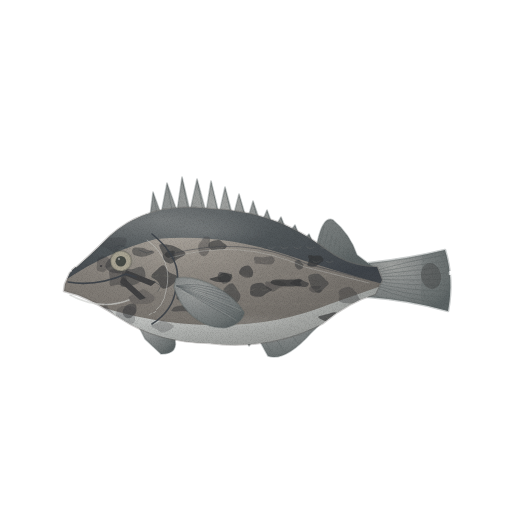
t = 0.00 s
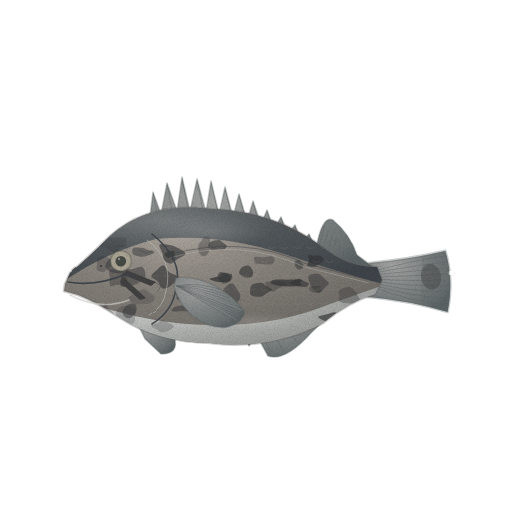
t = 1.43 s
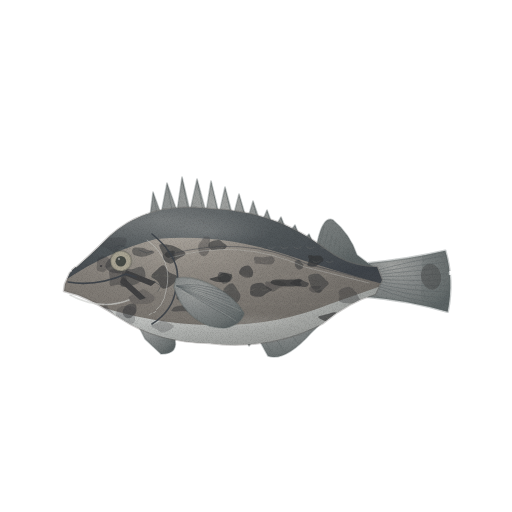
t = 2.85 s
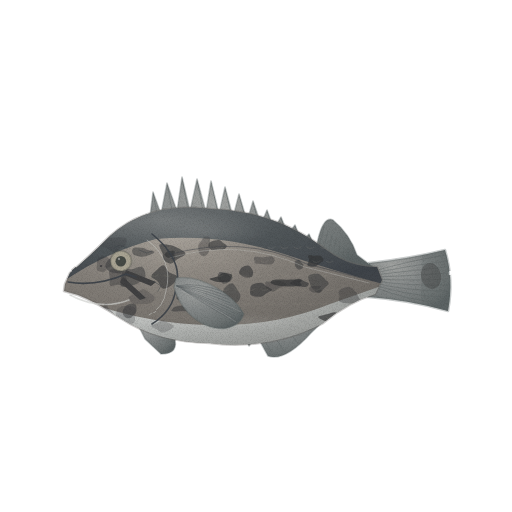
t = 3.80 s
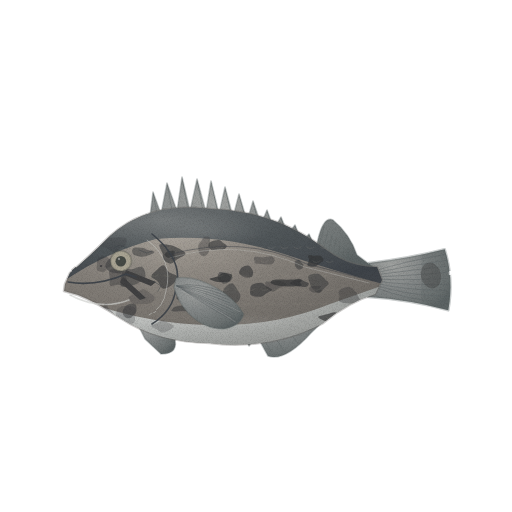
t = 4.75 s
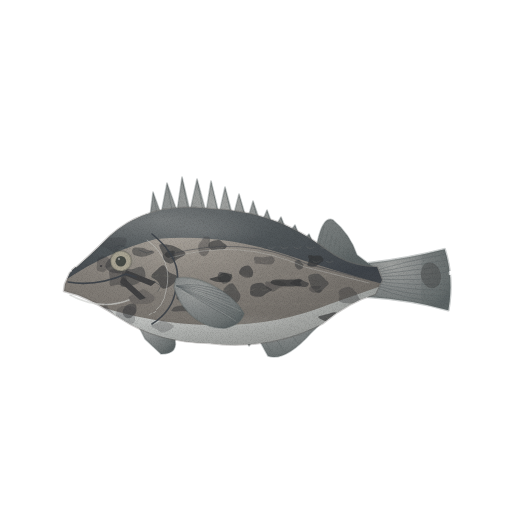
t = 6.18 s

The animated SVG that drew these frames (rendered in a browser with its animation timeline set to each time). Animation: 4 CSS @keyframes rules; one cycle of 7.60 s, repeats indefinitely.

<svg xmlns="http://www.w3.org/2000/svg" viewBox="0 0 512 512" role="img" aria-label="우럭(조피볼락) — 움직임, 윤곽 없는 수채" data-asset="watercolor-korean-rockfish-motion" data-food="korean-rockfish" data-style="watercolor" data-variant="motion" stroke-linecap="round" stroke-linejoin="round"><title>우럭(조피볼락)</title><desc>큰 머리와 두툼한 짧은 몸, 이어진 등지느러미 가시와 넓은 가슴지느러미, 회갈색 바탕의 불규칙한 검은 얼룩으로 알아보는 생물 우럭 한 마리.</desc><style>[data-asset="watercolor-korean-rockfish-motion"] [data-part="tail"]{transform-box:view-box;transform-origin:373px 280px;animation:watercolor-korean-rockfish-motion-m0 7.6s cubic-bezier(.37,0,.63,1) 0s infinite}[data-asset="watercolor-korean-rockfish-motion"] [data-part="fin"]{transform-box:view-box;transform-origin:178px 286px;animation:watercolor-korean-rockfish-motion-m1 7.6s cubic-bezier(.37,0,.63,1) -0.912s infinite}[data-asset="watercolor-korean-rockfish-motion"] [data-part="shine"]{transform-box:fill-box;transform-origin:center;animation:watercolor-korean-rockfish-motion-m2 7.6s cubic-bezier(.37,0,.63,1) -0.456s infinite,watercolor-korean-rockfish-motion-m3 7.6s cubic-bezier(.37,0,.63,1) -0.456s infinite}@keyframes watercolor-korean-rockfish-motion-m0{0%,100%{rotate:0deg}25%{rotate:0.825deg}75%{rotate:-0.75deg}}@keyframes watercolor-korean-rockfish-motion-m1{0%,100%{rotate:0deg}25%{rotate:-0.9deg}75%{rotate:0.975deg}}@keyframes watercolor-korean-rockfish-motion-m2{0%,100%{translate:0px 0}25%{translate:3.75px 0}75%{translate:-2.25px 0}}@keyframes watercolor-korean-rockfish-motion-m3{0%,100%{opacity:0.18}25%{opacity:0.255}75%{opacity:0.15}}@media (prefers-reduced-motion:reduce){[data-asset="watercolor-korean-rockfish-motion"] *{animation:none!important}}</style><defs><radialGradient id="watercolor-korean-rockfish-motion-g-fin-soft" cx="0.3" cy="0.26" r="0.84"><stop offset="0" stop-color="#a1a3a1"/><stop offset="0.45" stop-color="#838787"/><stop offset="0.86" stop-color="#6b7171"/><stop offset="1" stop-color="#5c6364"/></radialGradient><clipPath id="watercolor-korean-rockfish-motion-clip0"><path d="M369 263 Q408 259 445 250 Q454 279 448 311 Q409 300 368 297Z"/></clipPath><clipPath id="watercolor-korean-rockfish-motion-clip1"><path d="M150 216 L153 192 L161 214 L167 183 L177 211 L182 177 L190 211 L197 179 L206 212 L211 181 L219 214 L225 187 L233 217 L239 194 L247 221 L253 201 L261 224 L267 210 L274 229 L281 217 L288 234 L295 225 L302 242 L309 234 L316 249 Q322 215 333 220 Q350 234 357 255 L373 267 L371 275 C311 243 247 209 174 216Z"/></clipPath><clipPath id="watercolor-korean-rockfish-motion-clip2"><path d="M243 334 L249 346 L257 336 L268 356 Q285 362 311 333 L335 310 L332 304 L275 324Z"/></clipPath><radialGradient id="watercolor-korean-rockfish-motion-g-skin-soft" cx="0.34" cy="0.22" r="0.9"><stop offset="0" stop-color="#a59f97"/><stop offset="0.45" stop-color="#837e78"/><stop offset="0.86" stop-color="#706c67"/><stop offset="1" stop-color="#64615d"/></radialGradient><clipPath id="watercolor-korean-rockfish-motion-clip3"><path d="M70 273 Q89 257 110 236 C138 211 173 204 211 209 C267 211 301 231 328 251 Q350 267 377 267 L382 280 L375 294 Q348 302 323 323 C290 341 249 348 210 343 Q157 342 122 319 Q96 302 78 295 L64 291 L65 284Z"/></clipPath><radialGradient id="watercolor-korean-rockfish-motion-g-back-soft" cx="0.3" cy="0.26" r="0.84"><stop offset="0" stop-color="#787c7d"/><stop offset="0.45" stop-color="#505659"/><stop offset="0.86" stop-color="#454a4f"/><stop offset="1" stop-color="#3e4349"/></radialGradient><radialGradient id="watercolor-korean-rockfish-motion-g-belly-soft" cx="0.3" cy="0.26" r="0.84"><stop offset="0" stop-color="#d3d4d2"/><stop offset="0.45" stop-color="#b9bcba"/><stop offset="0.86" stop-color="#a3a7a5"/><stop offset="1" stop-color="#959a98"/></radialGradient><linearGradient id="watercolor-korean-rockfish-motion-fade8" x1="0.25" y1="0.3" x2="0.6" y2="1"><stop offset="0" stop-color="#64615d" stop-opacity="0"/><stop offset="0.56" stop-color="#64615d" stop-opacity="0"/><stop offset="1" stop-color="#64615d" stop-opacity="0.25"/></linearGradient><radialGradient id="watercolor-korean-rockfish-motion-gloss"><stop stop-color="#fffdf9" stop-opacity=".85"/><stop offset=".6" stop-color="#fffdf9" stop-opacity=".25"/><stop offset="1" stop-color="#fffdf9" stop-opacity="0"/></radialGradient><clipPath id="watercolor-korean-rockfish-motion-clip4"><path d="M176 278 C200 274 233 293 244 313 Q242 324 226 328 Q205 329 189 313 Q178 302 174 287Z"/></clipPath><filter id="watercolor-korean-rockfish-motion-fx" filterUnits="userSpaceOnUse" x="0" y="0" width="512" height="512" color-interpolation-filters="sRGB"><feTurbulence type="fractalNoise" baseFrequency="0.05" numOctaves="2" seed="7" result="w"/><feDisplacementMap in="SourceGraphic" in2="w" scale="1.4" xChannelSelector="R" yChannelSelector="G" result="d"/><feTurbulence type="fractalNoise" baseFrequency="1.35" numOctaves="2" seed="3" result="n"/><feColorMatrix in="n" type="matrix" values="0 0 0 0 0 0 0 0 0 0 0 0 0 0 0 0.24 0 0 0 -0.101" result="na"/><feComposite in="na" in2="d" operator="in" result="g"/><feMerge><feMergeNode in="d"/><feMergeNode in="g"/></feMerge></filter></defs><g filter="url(#watercolor-korean-rockfish-motion-fx)"><g data-part="tail"><path d="M369 263 Q408 259 445 250 Q454 279 448 311 Q409 300 368 297Z" fill="url(#watercolor-korean-rockfish-motion-g-fin-soft)" stroke="#5c6364" stroke-width="2.6" stroke-opacity="0.32"/><g clip-path="url(#watercolor-korean-rockfish-motion-clip0)"><path d="M422 249 L452 246 L452 319 L421 303Z" fill="#5c6364" opacity="0.25"/><path d="M374 271 Q408 261 446 255" fill="none" stroke="#5c6364" stroke-width="0.7" opacity="0.6"/><path d="M374 273 Q408 266 447 261" fill="none" stroke="#5c6364" stroke-width="0.7" opacity="0.6"/><path d="M374 275 Q408 271 446 267" fill="none" stroke="#5c6364" stroke-width="0.7" opacity="0.6"/><path d="M374 277 Q408 276 447 273" fill="none" stroke="#5c6364" stroke-width="0.7" opacity="0.6"/><path d="M374 279 Q408 281 446 279" fill="none" stroke="#5c6364" stroke-width="0.7" opacity="0.6"/><path d="M374 281 Q408 286 447 285" fill="none" stroke="#5c6364" stroke-width="0.7" opacity="0.6"/><path d="M374 283 Q408 291 446 291" fill="none" stroke="#5c6364" stroke-width="0.7" opacity="0.6"/><path d="M374 285 Q408 296 447 297" fill="none" stroke="#5c6364" stroke-width="0.7" opacity="0.6"/><path d="M374 287 Q408 301 446 303" fill="none" stroke="#5c6364" stroke-width="0.7" opacity="0.6"/><path d="M421.2 278.1 A10 13 -12 1 0 440.8 273.9 A10 13 -12 1 0 421.2 278.1Z" fill="#414142" opacity="0.42"/></g></g><g data-part="fins"><path d="M150 216 L153 192 L161 214 L167 183 L177 211 L182 177 L190 211 L197 179 L206 212 L211 181 L219 214 L225 187 L233 217 L239 194 L247 221 L253 201 L261 224 L267 210 L274 229 L281 217 L288 234 L295 225 L302 242 L309 234 L316 249 Q322 215 333 220 Q350 234 357 255 L373 267 L371 275 C311 243 247 209 174 216Z" fill="url(#watercolor-korean-rockfish-motion-g-fin-soft)" stroke="#5c6364" stroke-width="1.6" stroke-opacity="0.32"/><path d="M243 334 L249 346 L257 336 L268 356 Q285 362 311 333 L335 310 L332 304 L275 324Z" fill="url(#watercolor-korean-rockfish-motion-g-fin-soft)" stroke="#5c6364" stroke-width="1.6" stroke-opacity="0.32"/><path d="M134 317 L145 339 L161 354 Q180 354 174 336 L164 324Z" fill="url(#watercolor-korean-rockfish-motion-g-fin-soft)" stroke="#5c6364" stroke-width="1.6" stroke-opacity="0.32"/><g clip-path="url(#watercolor-korean-rockfish-motion-clip1)"><path d="M153 192 L159 225" fill="none" stroke="#5c6364" stroke-width="0.7" opacity="0.64"/><path d="M167 183 L174 221" fill="none" stroke="#5c6364" stroke-width="0.7" opacity="0.64"/><path d="M182 177 L190 222" fill="none" stroke="#5c6364" stroke-width="0.7" opacity="0.64"/><path d="M197 179 L205 222" fill="none" stroke="#5c6364" stroke-width="0.7" opacity="0.64"/><path d="M211 181 L220 223" fill="none" stroke="#5c6364" stroke-width="0.7" opacity="0.64"/><path d="M225 187 L233 225" fill="none" stroke="#5c6364" stroke-width="0.7" opacity="0.64"/><path d="M239 194 L248 230" fill="none" stroke="#5c6364" stroke-width="0.7" opacity="0.64"/><path d="M253 201 L261 236" fill="none" stroke="#5c6364" stroke-width="0.7" opacity="0.64"/><path d="M267 210 L275 240" fill="none" stroke="#5c6364" stroke-width="0.7" opacity="0.64"/><path d="M281 217 L290 248" fill="none" stroke="#5c6364" stroke-width="0.7" opacity="0.64"/><path d="M295 225 L304 254" fill="none" stroke="#5c6364" stroke-width="0.7" opacity="0.64"/><path d="M309 234 L320 262" fill="none" stroke="#5c6364" stroke-width="0.7" opacity="0.64"/><path d="M318 250 L324 227" fill="none" stroke="#5c6364" stroke-width="0.7" opacity="0.58"/><path d="M323 252 L328 231" fill="none" stroke="#5c6364" stroke-width="0.7" opacity="0.58"/><path d="M328 254 L332 235" fill="none" stroke="#5c6364" stroke-width="0.7" opacity="0.58"/><path d="M333 256 L336 239" fill="none" stroke="#5c6364" stroke-width="0.7" opacity="0.58"/><path d="M338 258 L340 243" fill="none" stroke="#5c6364" stroke-width="0.7" opacity="0.58"/><path d="M343 260 L344 247" fill="none" stroke="#5c6364" stroke-width="0.7" opacity="0.58"/><path d="M348 262 L348 251" fill="none" stroke="#5c6364" stroke-width="0.7" opacity="0.58"/><path d="M353 264 L352 255" fill="none" stroke="#5c6364" stroke-width="0.7" opacity="0.58"/></g><g clip-path="url(#watercolor-korean-rockfish-motion-clip2)"><path d="M263 338 L271 351" fill="none" stroke="#5c6364" stroke-width="0.7" opacity="0.6"/><path d="M273 334 L284 351" fill="none" stroke="#5c6364" stroke-width="0.7" opacity="0.6"/><path d="M286 328 L297 342" fill="none" stroke="#5c6364" stroke-width="0.7" opacity="0.6"/><path d="M300 319 L309 331" fill="none" stroke="#5c6364" stroke-width="0.7" opacity="0.6"/></g></g><g data-part="body"><path d="M70 273 Q89 257 110 236 C138 211 173 204 211 209 C267 211 301 231 328 251 Q350 267 377 267 L382 280 L375 294 Q348 302 323 323 C290 341 249 348 210 343 Q157 342 122 319 Q96 302 78 295 L64 291 L65 284Z" fill="url(#watercolor-korean-rockfish-motion-g-skin-soft)" stroke="#64615d" stroke-width="2.6" stroke-opacity="0.32"/><g clip-path="url(#watercolor-korean-rockfish-motion-clip3)"><path d="M65 261 Q116 215 169 197 Q257 195 324 243 L389 261 L387 285 Q328 269 284 254 Q219 233 156 239 Q109 251 67 279Z" fill="url(#watercolor-korean-rockfish-motion-g-back-soft)"/><path d="M98 306 Q154 324 209 325 Q274 327 330 304 L384 285 L385 307 Q312 344 267 354 L201 354 L138 334Z" fill="url(#watercolor-korean-rockfish-motion-g-belly-soft)"/><path d="M228.2 304.2 C228.5 305.7 229.4 308.2 228.5 309.4 C227.6 310.6 224.6 311.3 222.6 311.3 C220.6 311.3 218 310.6 216.6 309.4 C215.3 308.2 214.2 305.7 214.4 304.2 C214.6 302.6 216.7 301.4 218.1 300.2 C219.4 299 221.1 296.8 222.6 296.8 C224.1 296.8 226 299.1 226.9 300.3 C227.9 301.6 227.9 302.7 228.2 304.2Z" fill="#353638" opacity="0.38"/><path d="M212.8 288.4 C212.7 288.9 212.5 289.3 211.7 289.8 C210.9 290.2 209.6 291 208.1 291.1 C206.6 291.2 203.8 290.9 202.7 290.5 C201.6 290 201 289 201.2 288.4 C201.5 287.8 203.1 287.2 204.2 286.9 C205.4 286.6 206.7 286.5 208.1 286.5 C209.5 286.5 211.6 286.4 212.4 286.7 C213.2 287 212.9 287.9 212.8 288.4Z" fill="#353638" opacity="0.5"/><path d="M211.6 301.7 C211.8 303.2 213.5 305.6 211.8 306.6 C210.2 307.7 205 308 201.8 308 C198.6 307.9 195.2 307.2 192.7 306.2 C190.2 305.1 186.7 303.3 186.6 301.7 C186.4 300.1 189.2 298.3 191.7 296.8 C194.3 295.2 198.6 292.6 201.8 292.7 C204.9 292.8 209 295.8 210.6 297.3 C212.3 298.8 211.4 300.1 211.6 301.7Z" fill="#353638" opacity="0.62"/><path d="M347.1 316.8 C347.1 317.6 343.3 318.2 341.2 319.1 C339.1 320.1 337.3 322.2 334.3 322.4 C331.4 322.7 326.3 321.4 323.6 320.4 C320.9 319.5 317.6 317.8 318.2 316.8 C318.8 315.8 324.3 315.1 327 314.3 C329.7 313.5 332 312.2 334.3 312.2 C336.7 312.2 339 313.7 341.2 314.5 C343.3 315.2 347.1 316 347.1 316.8Z" fill="#353638" opacity="0.74"/><path d="M358 296 C358.8 297.7 362 301.2 360.6 302.4 C359.1 303.7 352.6 303.7 349.1 303.5 C345.6 303.3 341.1 302.6 339.5 301.4 C337.9 300.1 339.6 297.8 339.6 296 C339.6 294.2 337.8 292 339.4 290.5 C340.9 289 346.3 286.7 349.1 287 C351.9 287.3 354.5 290.6 355.9 292.1 C357.4 293.6 357.3 294.3 358 296Z" fill="#353638" opacity="0.38"/><path d="M196.7 296 C196.7 297.4 200.1 299.2 198.5 300.2 C196.9 301.1 190.7 301.9 187.2 301.8 C183.6 301.7 179.1 300.6 177.4 299.6 C175.6 298.6 176.8 297.3 176.6 296 C176.4 294.8 174.4 293 176.1 292.1 C177.9 291.1 183.4 290.6 187.2 290.6 C190.9 290.5 197.1 291 198.6 291.9 C200.2 292.8 196.7 294.7 196.7 296Z" fill="#353638" opacity="0.5"/><path d="M253.1 272.9 C253 274.1 252.8 275.7 252 276.4 C251.2 277.2 249.5 277.4 248.2 277.5 C246.8 277.6 245.4 277.6 243.9 276.9 C242.4 276.1 239.4 274.5 239.1 272.9 C238.8 271.3 240.5 268.5 242 267.3 C243.5 266.1 246.5 265.2 248.2 265.5 C249.9 265.9 251.3 268.1 252.1 269.3 C253 270.6 253.1 271.8 253.1 272.9Z" fill="#353638" opacity="0.62"/><path d="M349.3 231.1 C349.7 232.5 347.5 235.6 346 236.4 C344.5 237.2 342.2 235.9 340.4 235.8 C338.6 235.8 335.9 236.9 335.1 236.1 C334.3 235.3 335.6 232.9 335.5 231.1 C335.4 229.4 333.7 226.9 334.5 225.6 C335.3 224.3 338.8 223.2 340.4 223.6 C341.9 224 342.2 226.7 343.7 228 C345.2 229.3 349 229.7 349.3 231.1Z" fill="#353638" opacity="0.74"/><path d="M126 244.5 C125.2 246.2 122.6 246.9 120.6 248.2 C118.5 249.5 116 252.3 113.7 252.3 C111.4 252.3 109.3 249.6 106.6 248.3 C103.9 247 98 246 97.6 244.5 C97.1 242.9 101.3 240.3 104 239.2 C106.7 238 110.1 237.6 113.7 237.4 C117.3 237.2 123.4 236.8 125.5 238 C127.5 239.2 126.8 242.8 126 244.5Z" fill="#353638" opacity="0.247"/><path d="M328.7 283.4 C328.7 284.8 326.3 286.2 324.7 287.8 C323.1 289.4 321 292.9 318.9 293 C316.9 293.1 313.8 290 312.3 288.4 C310.8 286.8 310.6 285.5 310 283.4 C309.3 281.2 307.2 277.1 308.7 275.5 C310.2 273.9 316.2 273.4 318.9 273.9 C321.6 274.5 323.1 277.3 324.8 278.9 C326.4 280.4 328.7 281.9 328.7 283.4Z" fill="#353638" opacity="0.5"/><path d="M126.6 278.6 C127.1 281 129.2 285.9 127.8 286.9 C126.5 288 121.4 284.9 118.4 284.7 C115.5 284.5 111.8 286.7 110.4 285.7 C109 284.7 110 281.1 109.9 278.6 C109.8 276.1 108.2 272.3 109.6 270.7 C111 269.1 115.8 268.5 118.4 268.8 C121.1 269.1 124 270.8 125.3 272.5 C126.7 274.1 126.2 276.2 126.6 278.6Z" fill="#353638" opacity="0.403"/><path d="M145.3 276.8 C144.7 279.4 140.7 281.4 138.4 282.9 C136.2 284.3 134.6 284.8 131.8 285.4 C128.9 286 123 287.8 121.3 286.3 C119.6 284.9 121 279.6 121.4 276.8 C121.8 273.9 121.9 270.6 123.7 269.3 C125.4 268.1 128.6 269.6 131.8 269.2 C134.9 268.9 140.1 265.8 142.3 267.1 C144.6 268.3 146 274.1 145.3 276.8Z" fill="#353638" opacity="0.481"/><path d="M154.6 297.1 C155 298.7 153.9 301.4 151.9 302.5 C150 303.7 146.3 303.9 143.1 304 C139.9 304.2 135.1 304.6 132.7 303.4 C130.4 302.3 128.2 298.8 128.8 297.1 C129.5 295.4 134.4 294.5 136.8 293.2 C139.1 291.9 140.9 289.2 143.1 289.1 C145.2 289.1 147.9 291.6 149.8 293 C151.7 294.3 154.2 295.5 154.6 297.1Z" fill="#353638" opacity="0.247"/><path d="M232.7 277.2 C232.9 278.5 230.4 280.7 229 281.8 C227.6 282.9 225.9 283.9 224.5 283.8 C223 283.8 221.4 282.5 220.3 281.4 C219.1 280.3 217.7 278.7 217.6 277.2 C217.5 275.6 218.4 273 219.5 272.2 C220.7 271.4 223.1 272.3 224.5 272.6 C225.8 272.9 226.2 273.2 227.6 274 C229 274.8 232.4 275.9 232.7 277.2Z" fill="#353638" opacity="0.5"/><path d="M185.6 253.7 C185.6 255.5 180 257.3 177.6 259 C175.2 260.6 173.4 263.4 171.1 263.6 C168.7 263.7 164.9 261.4 163.5 259.8 C162.1 258.1 163.3 256.3 162.7 253.7 C162 251.2 158.2 245.9 159.6 244.5 C161 243.1 168 244.6 171.1 245.2 C174.1 245.8 175.6 246.7 178 248.1 C180.4 249.6 185.7 251.9 185.6 253.7Z" fill="#353638" opacity="0.62"/><path d="M136.3 311.7 C135.8 313.5 134.2 314.4 133.1 315.5 C132 316.6 131 317.9 129.7 318.2 C128.3 318.4 126 318.1 124.9 317 C123.7 315.9 122.6 313.4 122.7 311.7 C122.7 310 124 308.1 125.2 306.8 C126.4 305.5 127.9 304.3 129.7 304 C131.4 303.7 134.7 303.6 135.8 304.9 C136.9 306.2 136.7 309.9 136.3 311.7Z" fill="#353638" opacity="0.481"/><path d="M135.1 316 C134.9 318.4 135.5 321.1 134.1 322.6 C132.6 324.1 129.1 324.9 126.4 325 C123.8 325.1 119.8 324.7 118.1 323.2 C116.4 321.7 116.1 318.4 116.1 316 C116.1 313.6 116.2 310.3 117.9 308.6 C119.6 306.9 123.5 305.9 126.4 305.8 C129.3 305.7 133.9 306.6 135.3 308.3 C136.8 310 135.3 313.6 135.1 316Z" fill="#353638" opacity="0.247"/><path d="M113.2 313.5 C113.4 315.7 111.5 320.2 110.3 321.5 C109.1 322.8 107.2 321.6 106 321.1 C104.9 320.6 104.2 319.7 103.4 318.5 C102.6 317.2 101.2 315.3 101.1 313.5 C101 311.6 102 309.2 102.8 307.4 C103.7 305.7 105.1 302.8 106 302.9 C107 303.1 107.6 306.6 108.8 308.4 C109.9 310.2 112.9 311.3 113.2 313.5Z" fill="#353638" opacity="0.325"/><path d="M308.7 283.4 C309.1 284.4 307.9 286.2 306.4 286.7 C304.8 287.2 301.2 286.6 299.3 286.4 C297.4 286.2 296.7 285.9 295 285.4 C293.4 284.9 289.8 284.2 289.5 283.4 C289.2 282.7 291.7 281.5 293.3 280.7 C294.9 279.9 297.5 278.7 299.3 278.8 C301.1 278.9 302.6 280.4 304.2 281.2 C305.8 282 308.4 282.5 308.7 283.4Z" fill="#353638" opacity="0.62"/><path d="M230.7 278.7 C230.3 279.8 230.7 281.1 229.4 281.6 C228.1 282.2 225.1 282 222.9 282.1 C220.7 282.1 218.5 282.3 216.3 281.7 C214.1 281.1 209.4 279.5 209.7 278.7 C210 277.8 215.6 277.3 217.8 276.4 C220 275.4 220.6 273.2 222.9 273 C225.2 272.7 230.5 273.7 231.8 274.6 C233.1 275.6 231.1 277.5 230.7 278.7Z" fill="#353638" opacity="0.74"/><path d="M320.2 288.4 C320.4 289.3 322.4 290.7 321.5 291.4 C320.5 292.1 316.5 292.9 314.6 292.8 C312.7 292.6 310.9 291.1 310 290.4 C309.2 289.7 309.3 289 309.3 288.4 C309.4 287.8 309.5 287 310.3 286.6 C311.2 286.2 312.9 286.1 314.6 286 C316.3 285.9 319.4 285.5 320.3 285.9 C321.3 286.3 320 287.5 320.2 288.4Z" fill="#353638" opacity="0.38"/><path d="M240.4 295.5 C240.5 297.3 239.9 299.6 238.5 301.1 C237.1 302.7 234.3 304.5 231.9 304.7 C229.5 304.8 225.8 303.5 224.3 302 C222.8 300.5 222.9 297.7 222.9 295.5 C222.8 293.3 222.6 290.9 224.1 288.9 C225.6 286.8 229.6 283 231.9 283.3 C234.2 283.6 236.5 288.4 237.9 290.4 C239.3 292.4 240.3 293.7 240.4 295.5Z" fill="#353638" opacity="0.5"/><path d="M177.2 276.5 C177.8 278.6 175 282.3 172.7 284.3 C170.4 286.4 165.8 289.3 163.3 288.7 C160.7 288.2 159.5 283.3 157.5 281.3 C155.6 279.2 151.6 278.3 151.4 276.5 C151.2 274.7 154.2 272.5 156.2 270.6 C158.2 268.7 161.2 265 163.3 265.2 C165.4 265.4 166.5 270 168.8 271.9 C171.1 273.8 176.5 274.4 177.2 276.5Z" fill="#353638" opacity="0.62"/><path d="M323.6 260.2 C323.4 261.5 320.7 262.3 319.2 263.4 C317.7 264.5 316.7 266.2 314.8 266.6 C312.8 266.9 308.5 266.5 307.6 265.4 C306.6 264.4 308.9 261.9 309.1 260.2 C309.2 258.6 307.3 256.3 308.3 255.5 C309.2 254.8 312.7 255.6 314.8 255.7 C316.8 255.7 319.2 255.2 320.7 256 C322.1 256.7 323.9 259 323.6 260.2Z" fill="#353638" opacity="0.74"/><path d="M173.9 325.9 C174.1 327 172.1 328.4 170.2 329.6 C168.4 330.7 165 332.8 162.7 332.7 C160.4 332.6 158.2 330.1 156.3 329 C154.4 327.8 151.2 326.9 151.3 325.9 C151.3 324.9 154.9 324 156.8 323 C158.7 322.1 160.7 320.2 162.7 320.2 C164.7 320.2 166.9 322 168.8 322.9 C170.7 323.9 173.7 324.8 173.9 325.9Z" fill="#353638" opacity="0.247"/><path d="M113.5 264.2 C113.2 265.7 109.7 266.6 108.1 267.8 C106.6 269.1 106 271.3 104.2 271.7 C102.5 272.2 98.6 271.9 97.4 270.6 C96.1 269.4 96.8 266.3 96.9 264.2 C96.9 262.2 96.6 259.6 97.8 258.3 C99.1 257 102.3 256.4 104.2 256.5 C106.2 256.6 108.2 257.8 109.8 259.1 C111.3 260.4 113.8 262.8 113.5 264.2Z" fill="#353638" opacity="0.325"/><path d="M271.9 289.7 C271.9 290.9 268.5 291.9 266.7 293.1 C264.9 294.3 263.7 296.3 261.1 296.7 C258.6 297.1 253.3 296.7 251.5 295.5 C249.6 294.3 250 291.6 250.2 289.7 C250.3 287.9 250.6 285.7 252.4 284.5 C254.2 283.4 258.7 282.4 261.1 282.7 C263.5 283 265 285.2 266.8 286.4 C268.6 287.5 271.9 288.6 271.9 289.7Z" fill="#353638" opacity="0.62"/><path d="M154.6 251.7 C155 252.6 151.5 254.2 149.5 255 C147.5 255.8 144.9 256.7 142.5 256.8 C140 256.8 136.5 256.2 134.8 255.3 C133.1 254.5 132.3 253 132.2 251.7 C132 250.5 132.3 248.4 134 247.8 C135.7 247.1 140.3 247.5 142.5 247.8 C144.6 248.1 144.9 249 147 249.7 C149 250.3 154.1 250.9 154.6 251.7Z" fill="#353638" opacity="0.481"/><path d="M286.9 285.1 C286.5 286.2 281.4 286.9 279 288 C276.7 289.1 274.9 291.6 272.9 291.6 C270.8 291.6 267.9 289.1 266.7 288 C265.4 286.9 265.7 286.1 265.5 285.1 C265.4 284.1 264.6 282.4 265.9 281.8 C267.1 281.3 270.3 281.9 272.9 281.8 C275.4 281.7 278.9 280.6 281.2 281.2 C283.6 281.7 287.3 284 286.9 285.1Z" fill="#353638" opacity="0.38"/><path d="M303.2 265 C303.4 266.1 302.9 267.8 302.1 268.5 C301.4 269.3 299.7 269.8 298.7 269.6 C297.7 269.5 296.8 268.4 296.1 267.6 C295.5 266.9 295.1 266.1 295 265 C294.8 264 294.4 262.2 295 261.3 C295.7 260.4 297.6 259.6 298.7 259.7 C299.8 259.9 300.6 261.4 301.4 262.3 C302.1 263.2 303.1 264 303.2 265Z" fill="#353638" opacity="0.5"/><path d="M174.4 254.5 C174.5 255.8 175.6 257.7 174.9 258.4 C174.3 259.1 172 258.8 170.7 258.6 C169.4 258.5 168.3 258.3 167.3 257.6 C166.2 256.9 164.6 255.5 164.6 254.5 C164.7 253.5 166.4 252.2 167.5 251.6 C168.5 251 169.5 251.1 170.7 251 C171.9 250.9 174 250.4 174.6 251 C175.2 251.5 174.4 253.3 174.4 254.5Z" fill="#353638" opacity="0.62"/><path d="M300.3 282.8 C300.4 283.8 303.2 285.1 301.2 285.8 C299.1 286.4 292 286.5 287.9 286.5 C283.8 286.4 279.3 286 276.4 285.3 C273.6 284.7 270.9 283.7 270.6 282.8 C270.3 281.9 271.6 280.3 274.5 279.8 C277.4 279.3 283.5 279.7 287.9 279.7 C292.3 279.7 298.9 279.4 301 279.9 C303.1 280.4 300.3 281.8 300.3 282.8Z" fill="#353638" opacity="0.74"/><path d="M209.9 245.6 C209.7 248 209.6 250.5 208.7 252.3 C207.8 254.1 206 256 204.5 256.2 C202.9 256.4 200.4 255.3 199.4 253.5 C198.4 251.8 198 247.7 198.3 245.6 C198.6 243.4 200.3 242.1 201.4 240.7 C202.4 239.2 203.1 237.4 204.5 236.8 C205.8 236.3 208.6 236.1 209.5 237.6 C210.4 239 210 243.1 209.9 245.6Z" fill="#353638" opacity="0.38"/><path d="M193.5 309 C194.2 309.8 198.2 311.6 196.4 312 C194.6 312.4 186.6 311.3 182.5 311.2 C178.4 311.1 173.5 311.7 171.9 311.3 C170.3 310.9 172.2 309.7 172.6 309 C173 308.3 172.6 307.8 174.3 307.2 C175.9 306.6 179.5 305.5 182.5 305.5 C185.5 305.4 190.4 306.3 192.2 306.9 C194.1 307.4 192.8 308.1 193.5 309Z" fill="#353638" opacity="0.5"/><path d="M226.8 245.8 C227 246.8 225.9 248.3 224.6 248.9 C223.3 249.5 221.2 249.4 219 249.6 C216.8 249.7 213.4 250.5 211.6 249.9 C209.9 249.3 208.3 247.2 208.3 245.8 C208.2 244.4 209.5 242.5 211.3 241.6 C213.1 240.6 217 239.7 219 240 C221.1 240.3 222.3 242.3 223.6 243.3 C224.9 244.3 226.7 244.9 226.8 245.8Z" fill="#353638" opacity="0.62"/><path d="M122.8 266.2 C122.8 268.5 122.3 272.1 121.1 273.2 C119.8 274.3 117.1 272.9 115.4 272.7 C113.6 272.6 112.2 273.2 110.6 272.1 C108.9 271 105.6 268.5 105.4 266.2 C105.2 264 107.7 260.2 109.3 258.9 C111 257.5 113.4 257.8 115.4 257.9 C117.3 258 119.7 258 121 259.4 C122.2 260.8 122.7 263.9 122.8 266.2Z" fill="#353638" opacity="0.481"/><path d="M274.6 260.4 C274.5 261.7 273.4 263.6 271.5 264.2 C269.5 264.8 265.4 264.3 262.8 264.2 C260.1 264.1 256.9 264.2 255.5 263.6 C254.1 262.9 254.4 261.5 254.3 260.4 C254.1 259.3 253.3 257.4 254.7 256.9 C256.1 256.4 259.9 257.4 262.8 257.4 C265.6 257.3 269.9 255.9 271.9 256.4 C273.9 257 274.6 259.1 274.6 260.4Z" fill="#353638" opacity="0.38"/><path d="M151 247 q3 3 7 0" fill="none" stroke="#a59f97" stroke-width="0.7" opacity="0.23"/><path d="M164 247 q3 3 7 0" fill="none" stroke="#a59f97" stroke-width="0.7" opacity="0.23"/><path d="M177 247 q3 3 7 0" fill="none" stroke="#a59f97" stroke-width="0.7" opacity="0.23"/><path d="M190 247 q3 3 7 0" fill="none" stroke="#a59f97" stroke-width="0.7" opacity="0.23"/><path d="M203 247 q3 3 7 0" fill="none" stroke="#a59f97" stroke-width="0.7" opacity="0.23"/><path d="M216 247 q3 3 7 0" fill="none" stroke="#a59f97" stroke-width="0.7" opacity="0.23"/><path d="M229 247 q3 3 7 0" fill="none" stroke="#a59f97" stroke-width="0.7" opacity="0.23"/><path d="M242 247 q3 3 7 0" fill="none" stroke="#a59f97" stroke-width="0.7" opacity="0.23"/><path d="M255 247 q3 3 7 0" fill="none" stroke="#a59f97" stroke-width="0.7" opacity="0.23"/><path d="M268 247 q3 3 7 0" fill="none" stroke="#a59f97" stroke-width="0.7" opacity="0.23"/><path d="M281 247 q3 3 7 0" fill="none" stroke="#a59f97" stroke-width="0.7" opacity="0.23"/><path d="M294 247 q3 3 7 0" fill="none" stroke="#a59f97" stroke-width="0.7" opacity="0.23"/><path d="M307 247 q3 3 7 0" fill="none" stroke="#a59f97" stroke-width="0.7" opacity="0.23"/><path d="M320 247 q3 3 7 0" fill="none" stroke="#a59f97" stroke-width="0.7" opacity="0.23"/><path d="M157 261 q3 3 7 0" fill="none" stroke="#a59f97" stroke-width="0.7" opacity="0.23"/><path d="M170 261 q3 3 7 0" fill="none" stroke="#a59f97" stroke-width="0.7" opacity="0.23"/><path d="M183 261 q3 3 7 0" fill="none" stroke="#a59f97" stroke-width="0.7" opacity="0.23"/><path d="M196 261 q3 3 7 0" fill="none" stroke="#a59f97" stroke-width="0.7" opacity="0.23"/><path d="M209 261 q3 3 7 0" fill="none" stroke="#a59f97" stroke-width="0.7" opacity="0.23"/><path d="M222 261 q3 3 7 0" fill="none" stroke="#a59f97" stroke-width="0.7" opacity="0.23"/><path d="M235 261 q3 3 7 0" fill="none" stroke="#a59f97" stroke-width="0.7" opacity="0.23"/><path d="M248 261 q3 3 7 0" fill="none" stroke="#a59f97" stroke-width="0.7" opacity="0.23"/><path d="M261 261 q3 3 7 0" fill="none" stroke="#a59f97" stroke-width="0.7" opacity="0.23"/><path d="M274 261 q3 3 7 0" fill="none" stroke="#a59f97" stroke-width="0.7" opacity="0.23"/><path d="M287 261 q3 3 7 0" fill="none" stroke="#a59f97" stroke-width="0.7" opacity="0.23"/><path d="M300 261 q3 3 7 0" fill="none" stroke="#a59f97" stroke-width="0.7" opacity="0.23"/><path d="M313 261 q3 3 7 0" fill="none" stroke="#a59f97" stroke-width="0.7" opacity="0.23"/><path d="M326 261 q3 3 7 0" fill="none" stroke="#a59f97" stroke-width="0.7" opacity="0.23"/><path d="M151 275 q3 3 7 0" fill="none" stroke="#a59f97" stroke-width="0.7" opacity="0.23"/><path d="M164 275 q3 3 7 0" fill="none" stroke="#a59f97" stroke-width="0.7" opacity="0.23"/><path d="M177 275 q3 3 7 0" fill="none" stroke="#a59f97" stroke-width="0.7" opacity="0.23"/><path d="M190 275 q3 3 7 0" fill="none" stroke="#a59f97" stroke-width="0.7" opacity="0.23"/><path d="M203 275 q3 3 7 0" fill="none" stroke="#a59f97" stroke-width="0.7" opacity="0.23"/><path d="M216 275 q3 3 7 0" fill="none" stroke="#a59f97" stroke-width="0.7" opacity="0.23"/><path d="M229 275 q3 3 7 0" fill="none" stroke="#a59f97" stroke-width="0.7" opacity="0.23"/><path d="M242 275 q3 3 7 0" fill="none" stroke="#a59f97" stroke-width="0.7" opacity="0.23"/><path d="M255 275 q3 3 7 0" fill="none" stroke="#a59f97" stroke-width="0.7" opacity="0.23"/><path d="M268 275 q3 3 7 0" fill="none" stroke="#a59f97" stroke-width="0.7" opacity="0.23"/><path d="M281 275 q3 3 7 0" fill="none" stroke="#a59f97" stroke-width="0.7" opacity="0.23"/><path d="M294 275 q3 3 7 0" fill="none" stroke="#a59f97" stroke-width="0.7" opacity="0.23"/><path d="M307 275 q3 3 7 0" fill="none" stroke="#a59f97" stroke-width="0.7" opacity="0.23"/><path d="M320 275 q3 3 7 0" fill="none" stroke="#a59f97" stroke-width="0.7" opacity="0.23"/><path d="M157 289 q3 3 7 0" fill="none" stroke="#a59f97" stroke-width="0.7" opacity="0.23"/><path d="M170 289 q3 3 7 0" fill="none" stroke="#a59f97" stroke-width="0.7" opacity="0.23"/><path d="M183 289 q3 3 7 0" fill="none" stroke="#a59f97" stroke-width="0.7" opacity="0.23"/><path d="M196 289 q3 3 7 0" fill="none" stroke="#a59f97" stroke-width="0.7" opacity="0.23"/><path d="M209 289 q3 3 7 0" fill="none" stroke="#a59f97" stroke-width="0.7" opacity="0.23"/><path d="M222 289 q3 3 7 0" fill="none" stroke="#a59f97" stroke-width="0.7" opacity="0.23"/><path d="M235 289 q3 3 7 0" fill="none" stroke="#a59f97" stroke-width="0.7" opacity="0.23"/><path d="M248 289 q3 3 7 0" fill="none" stroke="#a59f97" stroke-width="0.7" opacity="0.23"/><path d="M261 289 q3 3 7 0" fill="none" stroke="#a59f97" stroke-width="0.7" opacity="0.23"/><path d="M274 289 q3 3 7 0" fill="none" stroke="#a59f97" stroke-width="0.7" opacity="0.23"/><path d="M287 289 q3 3 7 0" fill="none" stroke="#a59f97" stroke-width="0.7" opacity="0.23"/><path d="M300 289 q3 3 7 0" fill="none" stroke="#a59f97" stroke-width="0.7" opacity="0.23"/><path d="M313 289 q3 3 7 0" fill="none" stroke="#a59f97" stroke-width="0.7" opacity="0.23"/><path d="M326 289 q3 3 7 0" fill="none" stroke="#a59f97" stroke-width="0.7" opacity="0.23"/><path d="M151 303 q3 3 7 0" fill="none" stroke="#a59f97" stroke-width="0.7" opacity="0.23"/><path d="M164 303 q3 3 7 0" fill="none" stroke="#a59f97" stroke-width="0.7" opacity="0.23"/><path d="M177 303 q3 3 7 0" fill="none" stroke="#a59f97" stroke-width="0.7" opacity="0.23"/><path d="M190 303 q3 3 7 0" fill="none" stroke="#a59f97" stroke-width="0.7" opacity="0.23"/><path d="M203 303 q3 3 7 0" fill="none" stroke="#a59f97" stroke-width="0.7" opacity="0.23"/><path d="M216 303 q3 3 7 0" fill="none" stroke="#a59f97" stroke-width="0.7" opacity="0.23"/><path d="M229 303 q3 3 7 0" fill="none" stroke="#a59f97" stroke-width="0.7" opacity="0.23"/><path d="M242 303 q3 3 7 0" fill="none" stroke="#a59f97" stroke-width="0.7" opacity="0.23"/><path d="M255 303 q3 3 7 0" fill="none" stroke="#a59f97" stroke-width="0.7" opacity="0.23"/><path d="M268 303 q3 3 7 0" fill="none" stroke="#a59f97" stroke-width="0.7" opacity="0.23"/><path d="M281 303 q3 3 7 0" fill="none" stroke="#a59f97" stroke-width="0.7" opacity="0.23"/><path d="M294 303 q3 3 7 0" fill="none" stroke="#a59f97" stroke-width="0.7" opacity="0.23"/><path d="M307 303 q3 3 7 0" fill="none" stroke="#a59f97" stroke-width="0.7" opacity="0.23"/><path d="M320 303 q3 3 7 0" fill="none" stroke="#a59f97" stroke-width="0.7" opacity="0.23"/><path d="M157 317 q3 3 7 0" fill="none" stroke="#a59f97" stroke-width="0.7" opacity="0.23"/><path d="M170 317 q3 3 7 0" fill="none" stroke="#a59f97" stroke-width="0.7" opacity="0.23"/><path d="M183 317 q3 3 7 0" fill="none" stroke="#a59f97" stroke-width="0.7" opacity="0.23"/><path d="M196 317 q3 3 7 0" fill="none" stroke="#a59f97" stroke-width="0.7" opacity="0.23"/><path d="M209 317 q3 3 7 0" fill="none" stroke="#a59f97" stroke-width="0.7" opacity="0.23"/><path d="M222 317 q3 3 7 0" fill="none" stroke="#a59f97" stroke-width="0.7" opacity="0.23"/><path d="M235 317 q3 3 7 0" fill="none" stroke="#a59f97" stroke-width="0.7" opacity="0.23"/><path d="M248 317 q3 3 7 0" fill="none" stroke="#a59f97" stroke-width="0.7" opacity="0.23"/><path d="M261 317 q3 3 7 0" fill="none" stroke="#a59f97" stroke-width="0.7" opacity="0.23"/><path d="M274 317 q3 3 7 0" fill="none" stroke="#a59f97" stroke-width="0.7" opacity="0.23"/><path d="M287 317 q3 3 7 0" fill="none" stroke="#a59f97" stroke-width="0.7" opacity="0.23"/><path d="M300 317 q3 3 7 0" fill="none" stroke="#a59f97" stroke-width="0.7" opacity="0.23"/><path d="M313 317 q3 3 7 0" fill="none" stroke="#a59f97" stroke-width="0.7" opacity="0.23"/><path d="M326 317 q3 3 7 0" fill="none" stroke="#a59f97" stroke-width="0.7" opacity="0.23"/><path d="M70 273 Q89 257 110 236 C138 211 173 204 211 209 C267 211 301 231 328 251 Q350 267 377 267 L382 280 L375 294 Q348 302 323 323 C290 341 249 348 210 343 Q157 342 122 319 Q96 302 78 295 L64 291 L65 284Z" fill="url(#watercolor-korean-rockfish-motion-fade8)"/><path d="M168 255 Q242 234 307 264 L373 281" fill="none" stroke="#3e4349" stroke-width="0.7" opacity="0.72"/><path d="M170 258 Q239 237 305 267 L369 283" fill="none" stroke="#d3d4d2" stroke-width="0.7" opacity="0.42"/><g data-part="shine" opacity="0.18"><path d="M138.2 236.7 A67 18 -4 1 0 271.8 227.3 A67 18 -4 1 0 138.2 236.7Z" fill="url(#watercolor-korean-rockfish-motion-gloss)" opacity="0.6"/><path d="M186 323.1 A61 9 -2 1 0 308 318.9 A61 9 -2 1 0 186 323.1Z" fill="url(#watercolor-korean-rockfish-motion-gloss)" opacity="0.65"/></g></g></g><g data-part="gill"><path d="M152 234 Q184 260 176 288 Q173 311 152 324" fill="none" stroke="#3e4349" stroke-width="1.6" opacity="0.95"/><path d="M147 240 Q174 260 166 291 Q164 307 149 315" fill="none" stroke="#d3d4d2" stroke-width="0.7" opacity="0.68"/><path d="M126 270 L156 282 L151 286 L124 275Z" fill="#414142"/><path d="M123 277 L146 298 L140 300 L120 282Z" fill="#414142"/><path d="M114 248 l6 -3 l7 3" fill="none" stroke="#3e4349" stroke-width="0.7" opacity="0.62"/><path d="M139 250 l8 3 l5 -2" fill="none" stroke="#3e4349" stroke-width="0.7" opacity="0.62"/><path d="M153 281 l8 5 l-3 5" fill="none" stroke="#3e4349" stroke-width="0.7" opacity="0.62"/></g><g data-part="fin"><path d="M176 278 C200 274 233 293 244 313 Q242 324 226 328 Q205 329 189 313 Q178 302 174 287Z" fill="url(#watercolor-korean-rockfish-motion-g-fin-soft)" stroke="#5c6364" stroke-width="1.6" stroke-opacity="0.32"/><g clip-path="url(#watercolor-korean-rockfish-motion-clip4)"><path d="M177 286 Q196 281 226 292" fill="none" stroke="#5c6364" stroke-width="0.7" opacity="0.7"/><path d="M177 286 Q198 284.2 227.4 295.4" fill="none" stroke="#5c6364" stroke-width="0.7" opacity="0.7"/><path d="M177 286 Q200 287.4 228.8 298.8" fill="none" stroke="#5c6364" stroke-width="0.7" opacity="0.7"/><path d="M177 286 Q202 290.6 230.2 302.2" fill="none" stroke="#5c6364" stroke-width="0.7" opacity="0.7"/><path d="M177 286 Q204 293.8 231.6 305.6" fill="none" stroke="#5c6364" stroke-width="0.7" opacity="0.7"/><path d="M177 286 Q206 297 233 309" fill="none" stroke="#5c6364" stroke-width="0.7" opacity="0.7"/><path d="M177 286 Q208 300.2 234.4 312.4" fill="none" stroke="#5c6364" stroke-width="0.7" opacity="0.7"/><path d="M177 286 Q210 303.4 235.8 315.8" fill="none" stroke="#5c6364" stroke-width="0.7" opacity="0.7"/><path d="M177 286 Q212 306.6 237.2 319.2" fill="none" stroke="#5c6364" stroke-width="0.7" opacity="0.7"/><path d="M177 286 Q214 309.8 238.6 322.6" fill="none" stroke="#5c6364" stroke-width="0.7" opacity="0.7"/><path d="M180 288 Q205 293 241 311" fill="none" stroke="#a1a3a1" stroke-width="0.7" opacity="0.5"/><path d="M181 291 Q206 301 236 321" fill="none" stroke="#a1a3a1" stroke-width="0.7" opacity="0.5"/></g></g><g data-part="eye"><path d="M110.7 262.3 A10.4 9.5 -7 1 0 131.3 259.7 A10.4 9.5 -7 1 0 110.7 262.3Z" fill="#a8a392" stroke="#464a45" stroke-width="1.6" stroke-opacity="0.32"/><path d="M115.5 261.3 A5.3 5.3 0 1 0 126.1 261.3 A5.3 5.3 0 1 0 115.5 261.3Z" fill="#464a45"/><path d="M117.8 259 A1.2 1.2 0 1 0 120.2 259 A1.2 1.2 0 1 0 117.8 259Z" fill="#fffdf9" opacity="0.38"/></g><path d="M68 282 Q96 287 126 274 L136 277" fill="none" stroke="#3e4349" stroke-width="1.6" opacity="0.96"/><path d="M70 295 Q100 311 129 300" fill="none" stroke="#d3d4d2" stroke-width="1.6" opacity="0.65"/><path d="M99.7 266.3 A1.3 1 -15 1 0 102.3 265.7 A1.3 1 -15 1 0 99.7 266.3Z" fill="#353638" opacity="0.75"/></g></svg>
